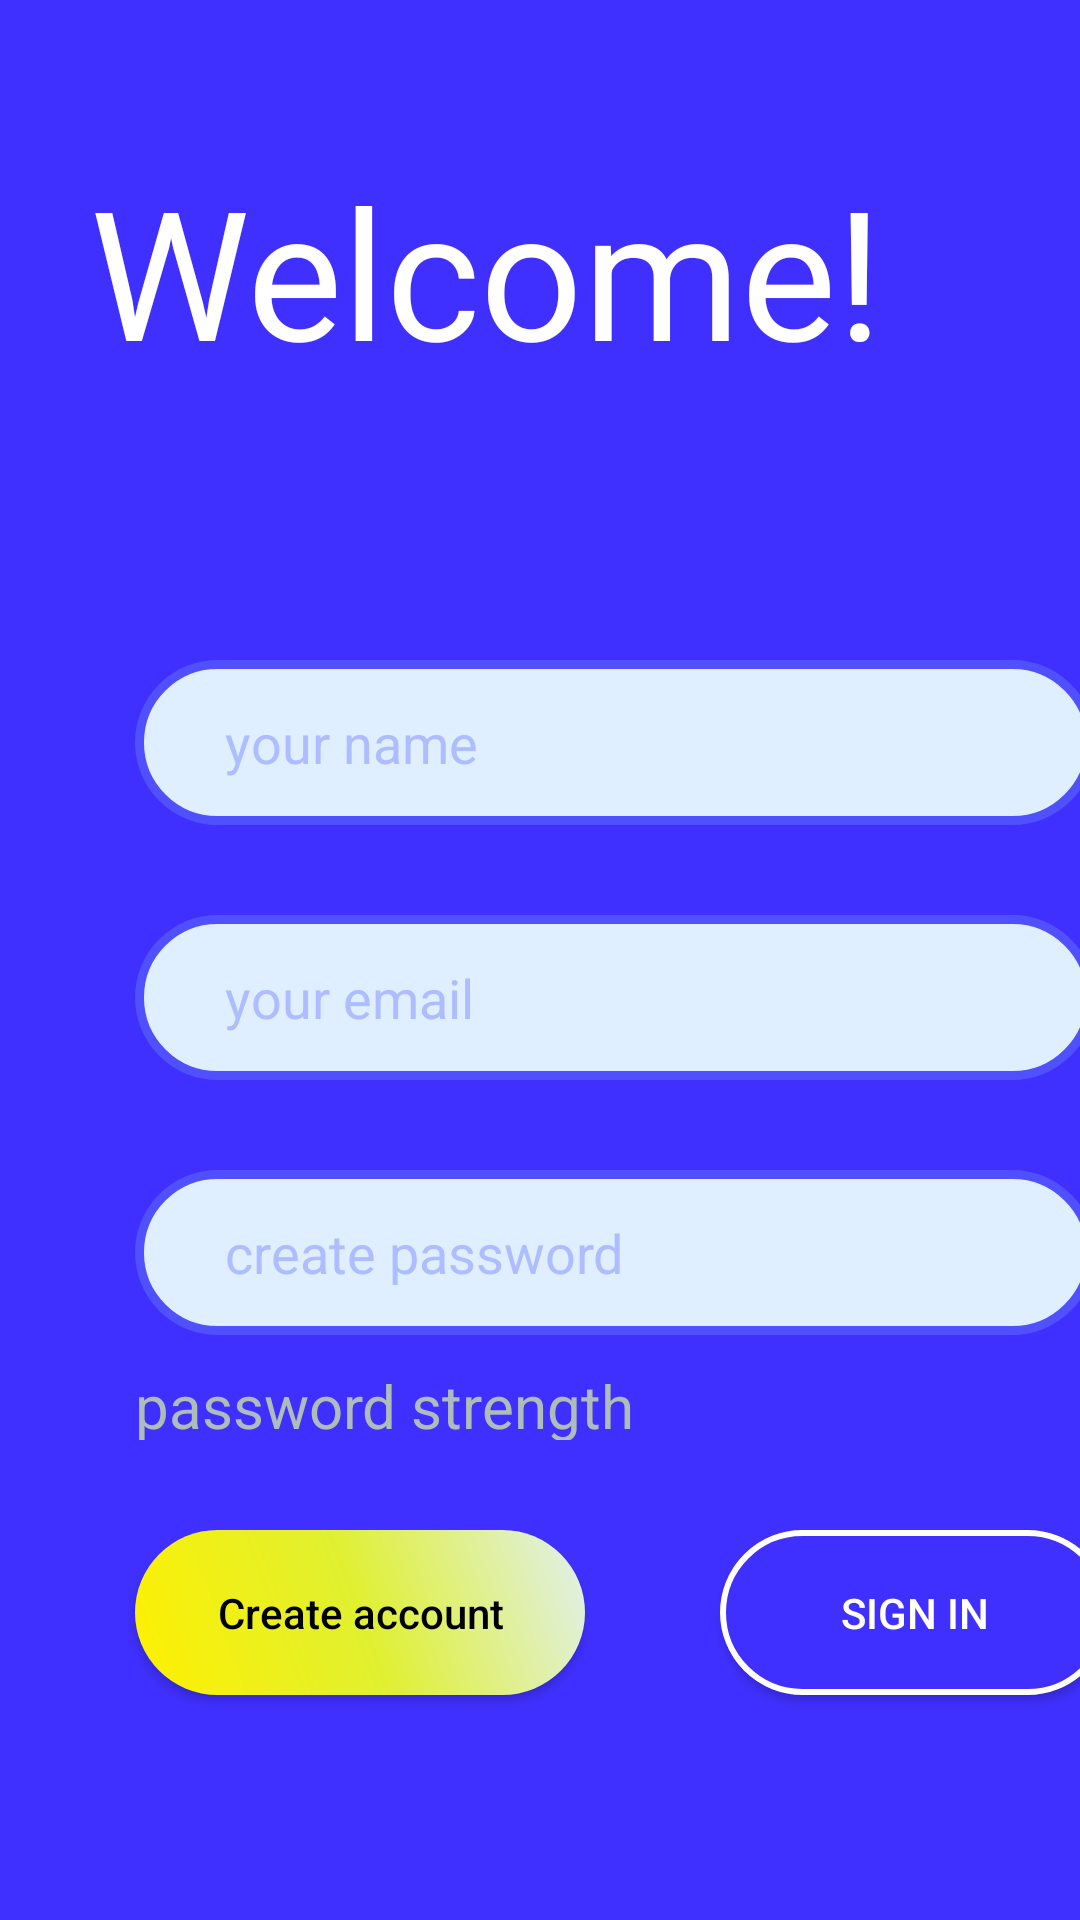

Here is an Android app screen rendered from its layout file. Give the layout XML and the strings, colors and styles it references.
<!-- AndroidManifest.xml: application theme Theme.Youngmin -->
<!-- res/layout/activity_main4.xml -->
<?xml version="1.0" encoding="utf-8"?>
<androidx.constraintlayout.widget.ConstraintLayout xmlns:android="http://schemas.android.com/apk/res/android"
    xmlns:app="http://schemas.android.com/apk/res-auto"
    xmlns:tools="http://schemas.android.com/tools"
    android:id="@+id/main"
    android:layout_width="match_parent"
    android:layout_height="match_parent"
    android:background="#4030FF"
    tools:context=".MainActivity4">

    <TextView
        android:id="@+id/tv_4_1"
        android:layout_width="280dp"
        android:layout_height="70dp"
        android:text="Welcome!"
        android:textSize="60sp"
        android:textColor="@color/white"
        android:layout_marginStart="30dp"
        app:layout_constraintStart_toStartOf="parent"
        app:layout_constraintTop_toTopOf="parent"
        android:layout_marginTop="50dp"/>

    <EditText
        android:id="@+id/edt_4_1"
        android:layout_width="320dp"
        android:layout_height="55dp"
        app:layout_constraintTop_toBottomOf="@id/tv_4_1"
        app:layout_constraintStart_toStartOf="parent"
        android:layout_marginStart="45dp"
        android:layout_marginTop="100dp"
        android:hint="your name"
        android:textColorHint="#ADBDFF"
        android:paddingStart="30dp"
        android:background="@drawable/edt_background"/>

    <EditText
        android:id="@+id/edt_4_2"
        android:layout_width="320dp"
        android:layout_height="55dp"
        app:layout_constraintTop_toBottomOf="@id/edt_4_1"
        app:layout_constraintStart_toStartOf="parent"
        android:layout_marginStart="45dp"
        android:layout_marginTop="30dp"
        android:hint="your email"
        android:textColorHint="#ADBDFF"
        android:paddingStart="30dp"
        android:background="@drawable/edt_background" />

    <EditText
        android:id="@+id/edt_4_3"
        android:layout_width="320dp"
        android:layout_height="55dp"
        app:layout_constraintTop_toBottomOf="@id/edt_4_2"
        app:layout_constraintStart_toStartOf="parent"
        android:layout_marginStart="45dp"
        android:layout_marginTop="30dp"
        android:hint="create password"
        android:textColorHint="#ADBDFF"
        android:paddingStart="30dp"
        android:background="@drawable/edt_background"/>

    <TextView
        android:id="@+id/tv_4_2"
        android:layout_width="175dp"
        android:layout_height="25dp"
        android:text="password strength"
        android:textSize="20sp"
        app:layout_constraintStart_toStartOf="parent"
        android:layout_marginStart="45dp"
        app:layout_constraintTop_toBottomOf="@id/edt_4_3"
        android:layout_marginTop="10dp"
        android:textColor="#AFBDBA"/>

    <Button
        android:id="@+id/bt_4_1"
        android:layout_width="150dp"
        android:layout_height="55dp"
        app:layout_constraintStart_toStartOf="parent"
        android:layout_marginStart="45dp"
        app:layout_constraintTop_toBottomOf="@id/tv_4_2"
        android:layout_marginTop="30dp"
        android:background="@drawable/bt_4"
        android:hint="Create account"
        android:textColorHint="@color/black"/>

    <Button
        android:id="@+id/bt_4_2"
        android:layout_width="130dp"
        android:layout_height="55dp"
        app:layout_constraintStart_toEndOf="@id/bt_4_1"
        android:layout_marginStart="45dp"
        app:layout_constraintTop_toBottomOf="@id/tv_4_2"
        android:layout_marginTop="30dp"
        android:background="@drawable/bt_4_1"
        android:text="Sign in" />
</androidx.constraintlayout.widget.ConstraintLayout>
<!-- resources referenced by this layout -->
<resources>
  <!-- drawable bt_4 (drawable) -->
  <?xml version="1.0" encoding="utf-8"?>
  <shape xmlns:android="http://schemas.android.com/apk/res/android"
      android:shape="rectangle">
      <corners android:radius="150dp"/>
      <gradient android:startColor="#FFF000"
          android:angle="45"
          android:centerColor="#E0F030"
          android:endColor="#E0F0F0"/>
  </shape>
  <!-- drawable bt_4_1 (drawable) -->
  <?xml version="1.0" encoding="utf-8"?>
  <shape xmlns:android="http://schemas.android.com/apk/res/android"
      android:shape="rectangle">
      <solid android:color="#4030FF"/>
      <corners android:radius="150dp"/>
      <stroke android:color="@color/white" android:width="2dp"/>
  </shape>
  <!-- drawable edt_background (drawable) -->
  <?xml version="1.0" encoding="utf-8"?>
  <shape xmlns:android="http://schemas.android.com/apk/res/android"
      android:shape="rectangle">
      <solid android:color="#DFEFFF"/>
      <corners android:radius="150dp"/>
      <stroke android:color="#5050FF"
          android:width="3dp"/>
  </shape>
  <style name="Theme.Youngmin" parent="Base.Theme.Youngmin" />
  <style name="Base.Theme.Youngmin" parent="Theme.AppCompat.NoActionBar">
          
          
      </style>
  <!-- not gathered from this repository: default colours our renderer supplied (Android Studio template values) -->
  <color name="black">#FF000000</color>
  <color name="white">#FFFFFFFF</color>
</resources>
